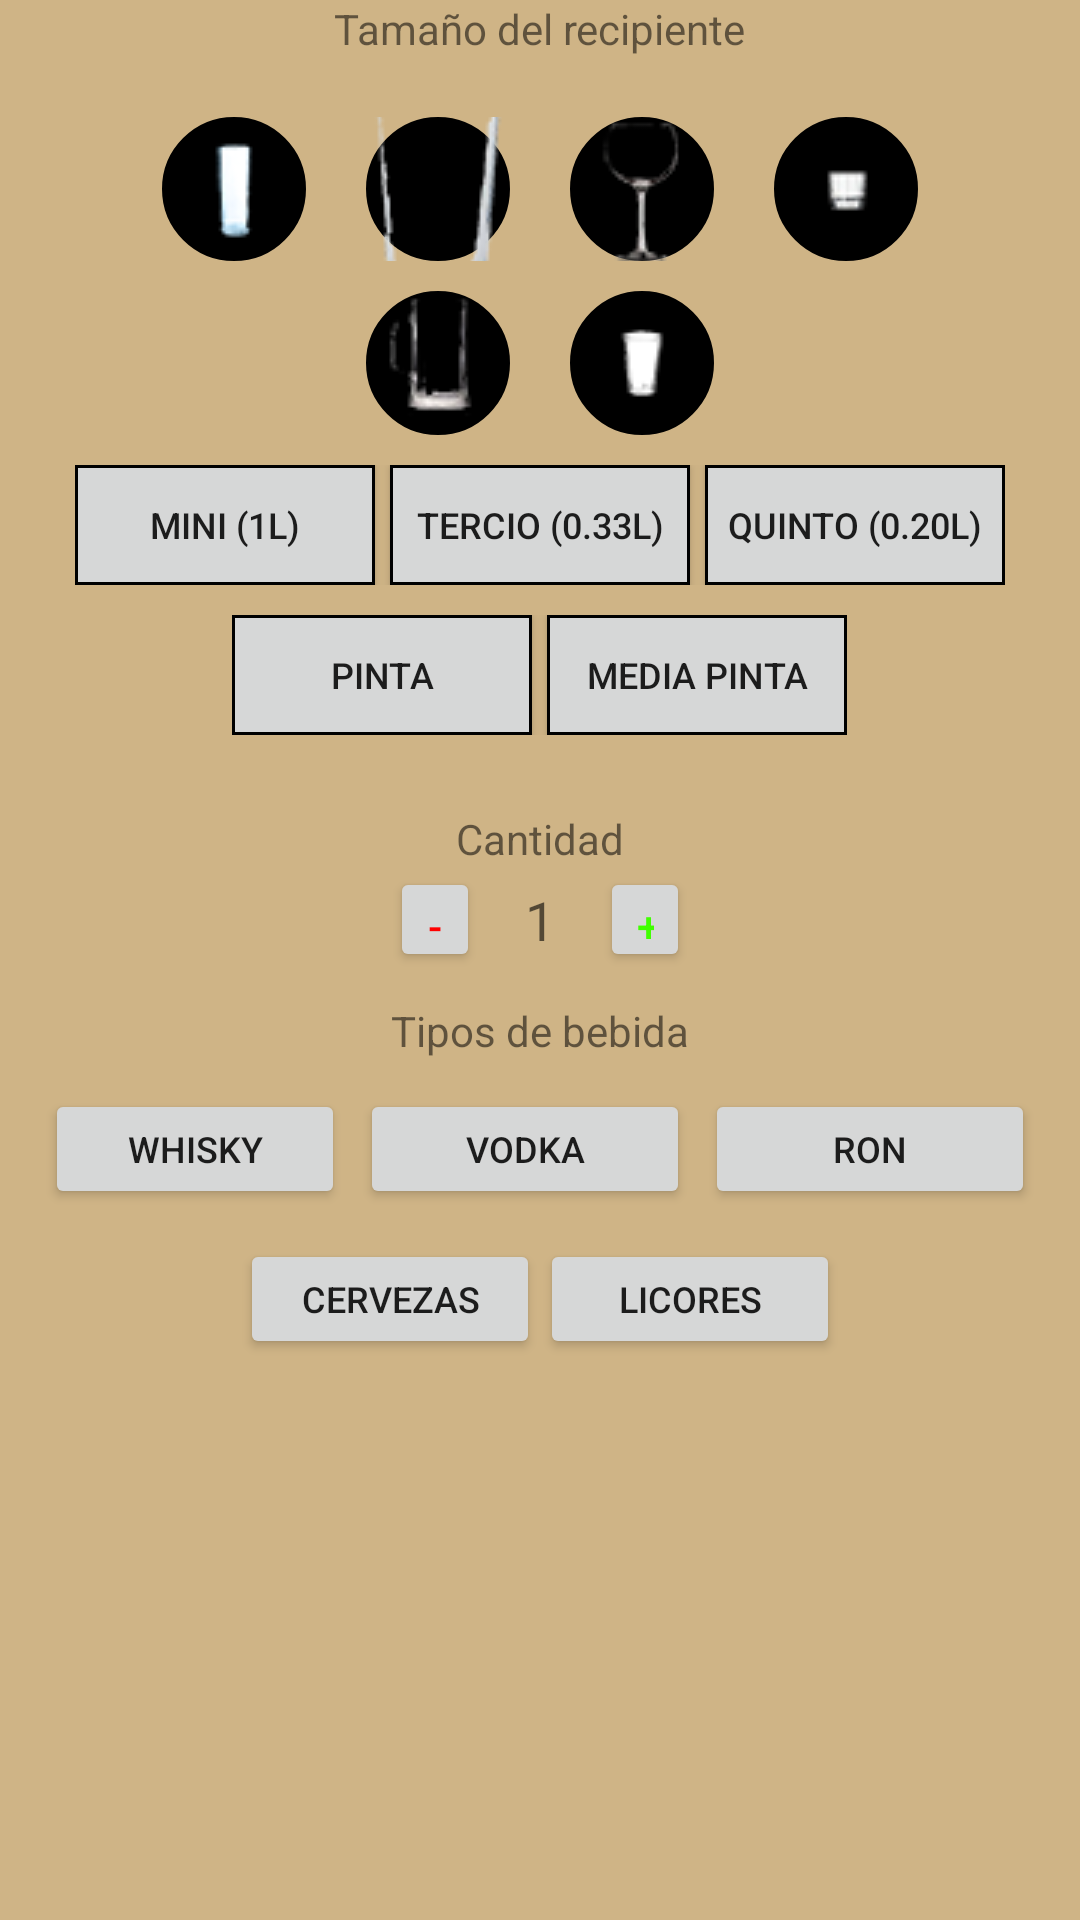

Layout XML and referenced resources for this Android screen:
<!-- AndroidManifest.xml: application theme AppTheme -->
<!-- res/layout/activity_seleccion_bebida.xml -->
<LinearLayout xmlns:android="http://schemas.android.com/apk/res/android"
    xmlns:tools="http://schemas.android.com/tools" android:layout_width="match_parent"
    android:layout_height="match_parent" android:paddingLeft="@dimen/activity_horizontal_margin"
    android:paddingRight="@dimen/activity_horizontal_margin"
    android:paddingTop="@dimen/activity_vertical_margin"
    android:paddingBottom="@dimen/activity_vertical_margin"
    android:orientation="vertical"
    android:layout_gravity="center"
    tools:context="com.example.heavell.pruebaconcurso.SeleccionBebida">

        <TextView
            android:layout_width="wrap_content"
            android:layout_height="wrap_content"
            android:text="@string/contenedor"
            android:layout_gravity="center"
            android:layout_marginBottom="20dp"/>


        <LinearLayout
            android:layout_width="wrap_content"
            android:layout_height="wrap_content"
            android:orientation="horizontal"
            android:layout_gravity="center">

            <ImageButton
                android:layout_width="48dp"
                android:layout_height="48dp"
                android:id="@+id/vasoTubo"
                android:src="@drawable/vasotubo"
                android:background="@drawable/circle_button"
                android:layout_marginLeft="10dp"
                android:layout_marginRight="10dp"
                android:onClick="determinarCantidad"
                android:contentDescription="@string/vasoTubo" />

            <ImageButton
                android:layout_width="48dp"
                android:layout_height="48dp"
                android:id="@+id/vasoSidra"
                android:src="@drawable/vasosidra"
                android:background="@drawable/circle_button"
                android:layout_marginLeft="10dp"
                android:layout_marginRight="10dp"
                android:onClick="determinarCantidad"
                android:contentDescription="@string/vasoSidra" />

            <ImageButton
                android:layout_width="48dp"
                android:layout_height="48dp"
                android:id="@+id/copaBalon"
                android:src="@drawable/copabalon"
                android:background="@drawable/circle_button"
                android:layout_marginLeft="10dp"
                android:layout_marginRight="10dp"
                android:onClick="determinarCantidad"
                android:contentDescription="@string/copaBalon" />

            <ImageButton
                android:layout_width="48dp"
                android:layout_height="48dp"
                android:id="@+id/vasoChupito"
                android:src="@drawable/vasochupito"
                android:background="@drawable/circle_button"
                android:layout_marginLeft="10dp"
                android:layout_marginRight="10dp"
                android:onClick="determinarCantidad"
                android:contentDescription="@string/vasoChupito" />

        </LinearLayout>

        <LinearLayout
            android:layout_width="wrap_content"
            android:layout_height="wrap_content"
            android:orientation="horizontal"
            android:layout_gravity="center"
            android:layout_marginTop="10dp">

            <ImageButton
                android:layout_width="48dp"
                android:layout_height="48dp"
                android:id="@+id/jarrita"
                android:src="@drawable/jarrita"
                android:background="@drawable/circle_button"
                android:layout_marginLeft="10dp"
                android:layout_marginRight="10dp"
                android:onClick="determinarCantidad"
                android:contentDescription="@string/jarrita" />

            <ImageButton
                android:layout_width="48dp"
                android:layout_height="48dp"
                android:id="@+id/cania"
                android:src="@drawable/vasocania"
                android:background="@drawable/circle_button"
                android:layout_marginLeft="10dp"
                android:layout_marginRight="10dp"
                android:onClick="determinarCantidad"
                android:contentDescription="@string/cania" />

        </LinearLayout>

        <LinearLayout
            android:layout_width="wrap_content"
            android:layout_height="wrap_content"
            android:orientation="horizontal"
            android:layout_gravity="center"
            android:layout_marginTop="10dp"
            android:layout_marginBottom="5dp">

            <Button
                android:id="@+id/btMini"
                android:layout_width="100dp"
                android:layout_height="40dp"
                android:gravity="center"
                android:text="@string/mini"
                android:textSize="12sp"
                android:background="@drawable/normal_glass_button"
                android:onClick="determinarCantidad"/>

            <Button
                android:id="@+id/btTercio"
                android:layout_width="100dp"
                android:layout_height="40dp"
                android:gravity="center"
                android:text="@string/tercio"
                android:textSize="12sp"
                android:layout_marginLeft="5dp"
                android:layout_marginStart="5dp"
                android:background="@drawable/normal_glass_button"
                android:onClick="determinarCantidad"/>

            <Button
                android:id="@+id/btQuinto"
                android:layout_width="100dp"
                android:layout_height="40dp"
                android:gravity="center"
                android:text="@string/quinto"
                android:textSize="12sp"
                android:layout_marginLeft="5dp"
                android:layout_marginStart="5dp"
                android:background="@drawable/normal_glass_button"
                android:onClick="determinarCantidad"/>

        </LinearLayout>

        <LinearLayout
            android:layout_width="wrap_content"
            android:layout_height="wrap_content"
            android:orientation="horizontal"
            android:layout_gravity="center"
            android:layout_marginBottom="5dp"
            android:layout_marginTop="5dp"
            android:layout_marginLeft="5dp"
            android:layout_marginRight="5dp">

            <Button
                android:id="@+id/btPinta"
                android:layout_width="100dp"
                android:layout_height="40dp"
                android:gravity="center"
                android:text="@string/pinta"
                android:textSize="12sp"
                android:background="@drawable/normal_glass_button"
                android:onClick="determinarCantidad"/>

            <Button
                android:id="@+id/btMediaPinta"
                android:layout_width="100dp"
                android:layout_height="40dp"
                android:gravity="center"
                android:textSize="12sp"
                android:text="@string/mediaPinta"
                android:layout_marginLeft="5dp"
                android:layout_marginStart="5dp"
                android:background="@drawable/normal_glass_button"
                android:onClick="determinarCantidad"/>

        </LinearLayout>

        <TextView
            android:layout_width="wrap_content"
            android:layout_height="wrap_content"
            android:text="@string/cantidad"
            android:layout_gravity="center"
            android:layout_marginTop="20dp"/>

        <LinearLayout
            android:layout_width="wrap_content"
            android:layout_height="wrap_content"
            android:orientation="horizontal"
            android:layout_gravity="center">
            <Button
                android:layout_width="30dp"
                android:layout_height="35dp"
                android:id="@+id/btDecremento"
                android:text="-"
                android:textColor="@color/red"
                android:layout_marginRight="15dp"
                android:layout_marginEnd="15dp"/>
            <EditText
                android:layout_width="wrap_content"
                android:layout_height="wrap_content"
                android:id="@+id/etCantidad"
                android:layout_gravity="center"
                android:inputType="number"
                android:hint="@string/cantidad_defecto"
                android:background="@color/pastel"/>
            <Button
                android:layout_width="30dp"
                android:layout_height="35dp"
                android:id="@+id/btIncremento"
                android:text="+"
                android:textColor="@color/green"
                android:layout_marginLeft="15dp"
                android:layout_marginStart="15dp"/>

        </LinearLayout>
        <TextView
            android:layout_width="wrap_content"
            android:layout_height="wrap_content"
            android:text="@string/bebidas"
            android:layout_gravity="center"
            android:layout_marginTop="10dp"/>

        <LinearLayout
            android:layout_width="wrap_content"
            android:layout_height="wrap_content"
            android:orientation="horizontal"
            android:layout_gravity="center"
            android:layout_marginTop="10dp"
            android:layout_marginBottom="5dp">

            <Button
                android:id="@+id/btWhisky"
                android:layout_width="100dp"
                android:layout_height="40dp"
                android:gravity="center"
                android:text="@string/whisky"
                android:textSize="12sp"
                android:onClick="tipoBebida"/>

            <Button
                android:id="@+id/btVodka"
                android:layout_width="110dp"
                android:layout_height="40dp"
                android:gravity="center"
                android:text="@string/vodka"
                android:textSize="12sp"
                android:layout_marginLeft="5dp"
                android:layout_marginStart="5dp"
                android:onClick="tipoBebida"/>

            <Button
                android:id="@+id/btRon"
                android:layout_width="110dp"
                android:layout_height="40dp"
                android:gravity="center"
                android:text="@string/ron"
                android:textSize="12sp"
                android:layout_marginLeft="5dp"
                android:layout_marginStart="5dp"
                android:onClick="tipoBebida"/>

        </LinearLayout>

        <LinearLayout
            android:layout_width="wrap_content"
            android:layout_height="wrap_content"
            android:orientation="horizontal"
            android:layout_gravity="center"
            android:layout_marginBottom="5dp"
            android:layout_marginTop="5dp"
            android:layout_marginLeft="5dp"
            android:layout_marginRight="5dp">

            <Button
                android:id="@+id/btCerveza"
                android:layout_width="100dp"
                android:layout_height="40dp"
                android:gravity="center"
                android:text="@string/cerveza"
                android:textSize="12sp"
                android:onClick="tipoBebida"/>

            <Button
                android:id="@+id/btLicores"
                android:layout_width="100dp"
                android:layout_height="40dp"
                android:gravity="center"
                android:textSize="12sp"
                android:text="@string/licores"
                android:onClick="tipoBebida"/>

        </LinearLayout>

</LinearLayout>
<!-- resources referenced by this layout -->
<resources>
  <color name="green">#40FF00</color>
  <color name="pastel">#CFB486</color>
  <color name="red">#FF0000</color>
  <!-- drawable circle_button (drawable) -->
  <?xml version="1.0" encoding="utf-8"?>
  <selector xmlns:android="http://schemas.android.com/apk/res/android">
  
      <item android:state_activated="true">
          <shape android:shape="oval">
              <stroke android:width="1dp"/>
              <solid android:color="@color/red"/>
          </shape>
      </item>
  
      <item android:state_activated="false">
          <shape android:shape="oval">
              <stroke android:width="1dp"/>
              <solid android:color="@color/black"/>
          </shape>
      </item>
  
  </selector>
  <!-- drawable copabalon: png bitmap (drawable, 2819 bytes) -->
  <!-- drawable jarrita: png bitmap (drawable, 3080 bytes) -->
  <!-- drawable normal_glass_button (drawable) -->
  <?xml version="1.0" encoding="utf-8"?>
  <selector xmlns:android="http://schemas.android.com/apk/res/android">
  
      <item>
          <shape android:shape="rectangle">
              <stroke android:width="1dp"/>
              <solid android:color="@color/button_material_light"/>
          </shape>
      </item>
      <item android:state_activated="true">
         <color android:color="@color/red"/>
      </item>
  
  </selector>
  <!-- drawable vasocania: png bitmap (drawable, 960 bytes) -->
  <!-- drawable vasochupito: png bitmap (drawable, 782 bytes) -->
  <!-- drawable vasosidra: png bitmap (drawable, 3708 bytes) -->
  <!-- drawable vasotubo: png bitmap (drawable, 1139 bytes) -->
  <string name="bebidas">Tipos de bebida</string>
  <string name="cania">Vaso de Cania</string>
  <string name="cantidad">Cantidad</string>
  <string name="cantidad_defecto">1</string>
  <string name="cerveza">Cervezas</string>
  <string name="contenedor">Tamaño del recipiente</string>
  <string name="copaBalon">Copa de Balon</string>
  <string name="jarrita">Jarrita</string>
  <string name="licores">Licores</string>
  <string name="mediaPinta">Media Pinta</string>
  <string name="mini">Mini (1l)</string>
  <string name="pinta">Pinta</string>
  <string name="quinto">Quinto (0.20l)</string>
  <string name="ron">Ron</string>
  <string name="tercio">Tercio (0.33l)</string>
  <string name="vasoChupito">Vaso de Chupito</string>
  <string name="vasoSidra">Vaso de Sidra</string>
  <string name="vasoTubo">Vaso de Tubo</string>
  <string name="vodka">Vodka</string>
  <string name="whisky">Whisky</string>
  <style name="AppTheme" parent="Theme.AppCompat.Light.DarkActionBar">
          <item name="android:windowNoTitle">true</item>
          <item name="android:windowFullscreen">false</item>
          <item name="android:background">@color/pastel</item>
      </style>
  <color name="black">#000000</color>
</resources>
